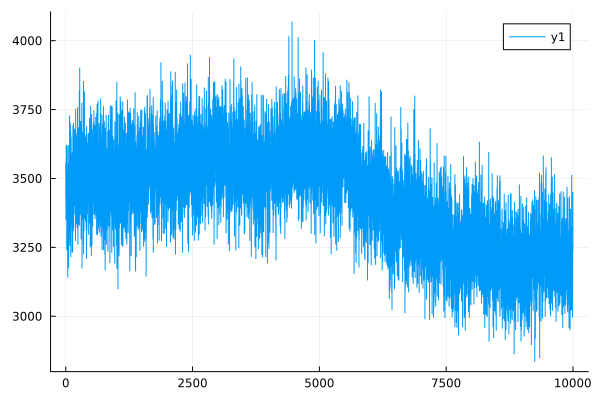

Source data for this figure (header and first rows):
0	3555.8450362725484
1	3428
2	3446
3	3545
4	3556
5	3351
6	3389
7	3549
8	3387
9	3356
10	3491
11	3621
12	3376
13	3456
14	3469
15	3564
16	3394
17	3610
18	3438
19	3489
20	3241
21	3406
22	3530
23	3507
24	3616
25	3379
26	3333
27	3553
28	3516
29	3296
30	3391
31	3338
32	3266
33	3387
34	3522
35	3332
36	3406
37	3440
38	3288
39	3142
40	3430
41	3383
42	3431
43	3447
44	3463
45	3392
46	3336
47	3512
48	3341
49	3506
50	3620
51	3470
52	3251
53	3246
54	3426
55	3220
56	3178
57	3509
58	3471
59	3278
60	3410
... 9,940 more rows
